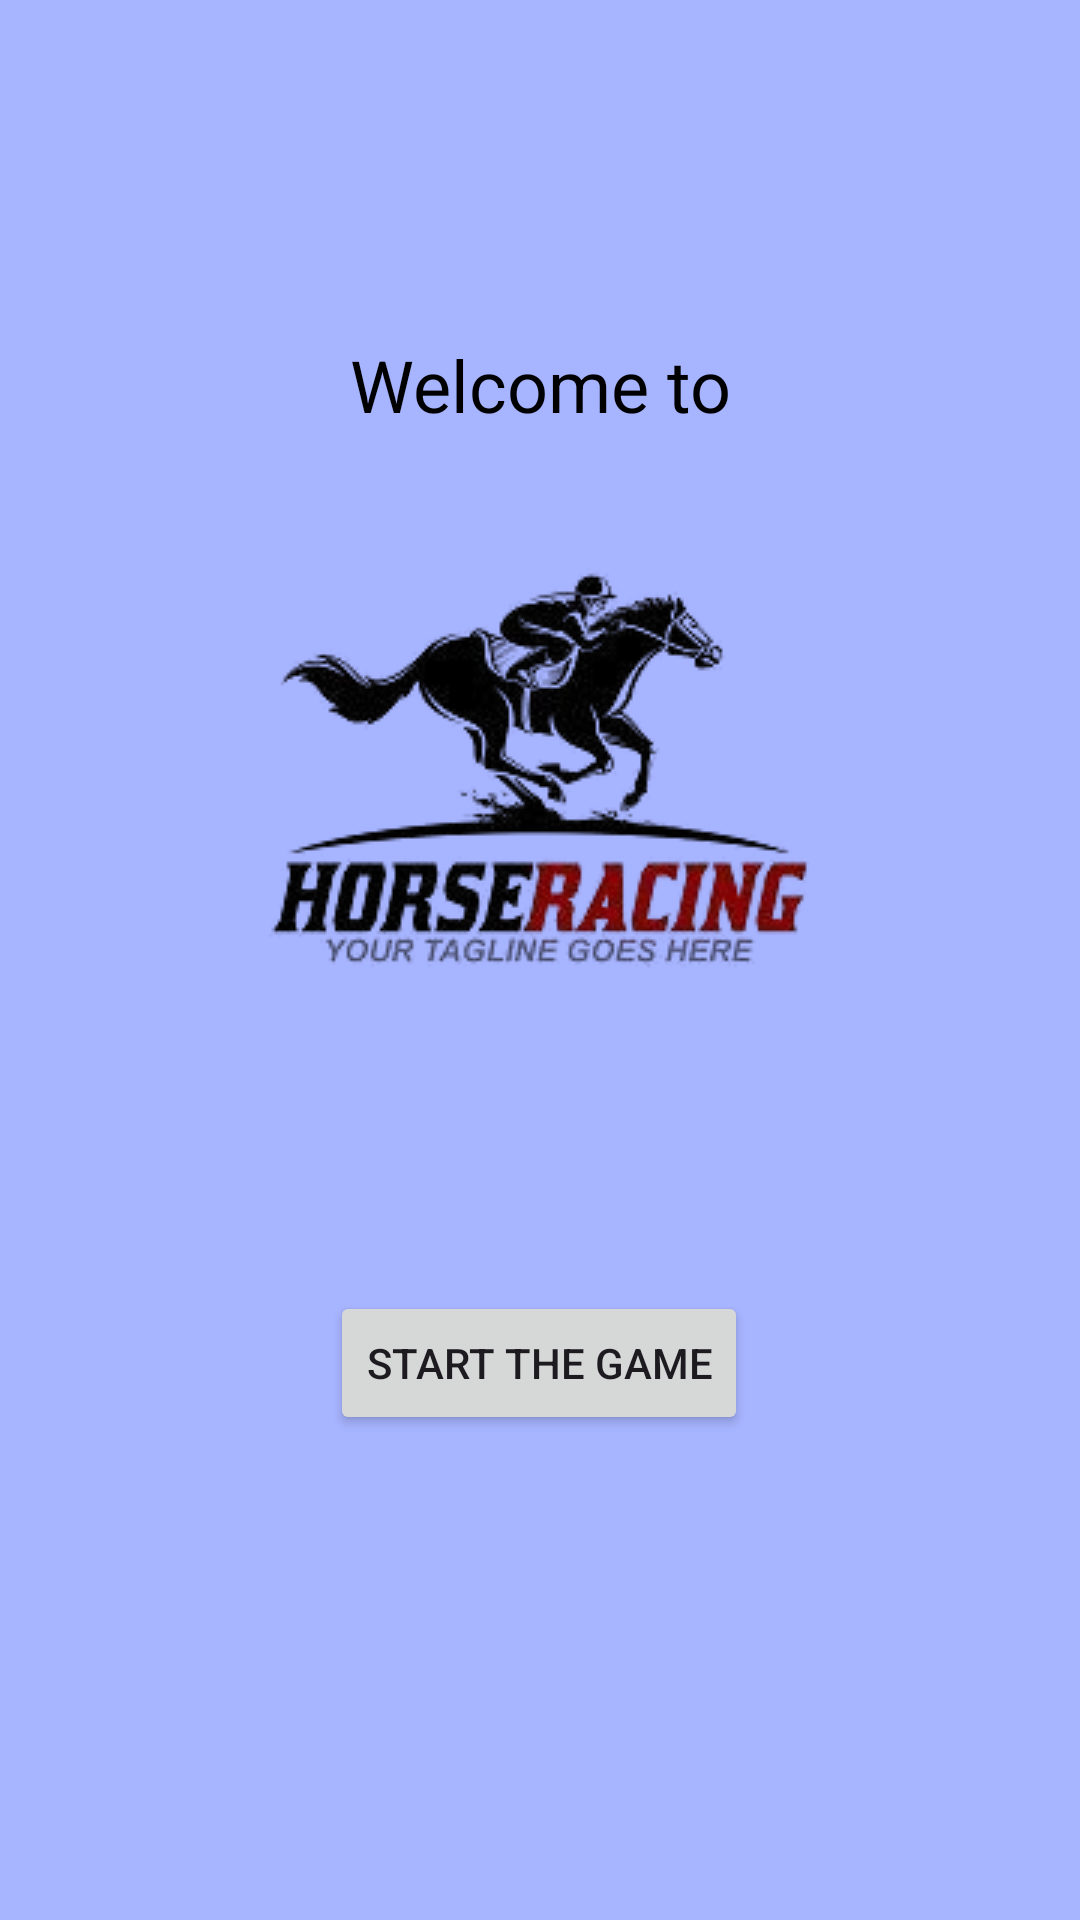

Here is an Android app screen rendered from its layout file. Give the layout XML and the strings, colors and styles it references.
<!-- AndroidManifest.xml: application theme Theme.HorseGameApp -->
<!-- res/layout/layout_ex_racing_home.xml -->
<?xml version="1.0" encoding="utf-8"?>
<androidx.constraintlayout.widget.ConstraintLayout xmlns:android="http://schemas.android.com/apk/res/android"
    xmlns:app="http://schemas.android.com/apk/res-auto"
    xmlns:tools="http://schemas.android.com/tools"
    android:layout_width="match_parent"
    android:layout_height="match_parent"
    android:background="#A7B4FF"
    >

    <ImageView
        android:id="@+id/imageTieude2"
        android:layout_width="wrap_content"
        android:layout_height="wrap_content"
        android:layout_marginTop="12dp"
        android:contentDescription="Title"
        app:layout_constraintEnd_toEndOf="parent"
        app:layout_constraintHorizontal_bias="0.495"
        app:layout_constraintStart_toStartOf="parent"
        app:layout_constraintTop_toBottomOf="@+id/textView11"
        app:srcCompat="@drawable/header" />

    <TextView
        android:id="@+id/textView11"
        android:layout_width="wrap_content"
        android:layout_height="wrap_content"
        android:layout_marginTop="112dp"
        android:text="Welcome to"
        android:textAlignment="center"
        android:textSize="24sp"
        android:textColor="#000000"
        app:layout_constraintEnd_toEndOf="parent"
        app:layout_constraintStart_toStartOf="parent"
        app:layout_constraintTop_toTopOf="parent" />

    <Button
        android:id="@+id/btnStart"
        android:layout_width="wrap_content"
        android:layout_height="wrap_content"
        android:layout_marginTop="74dp"
        android:text="Start the game"
        app:layout_constraintEnd_toEndOf="parent"
        app:layout_constraintHorizontal_bias="0.498"
        app:layout_constraintStart_toStartOf="parent"
        app:layout_constraintTop_toBottomOf="@+id/imageTieude2" />

    <ImageButton
        android:id="@+id/btnIntro"
        android:layout_width="35dp"
        android:layout_height="35dp"
        android:layout_marginTop="16dp"
        android:layout_marginEnd="20dp"
        android:adjustViewBounds="true"
        android:background="@android:color/transparent"
        android:scaleType="fitCenter"
        android:splitTrack="false"
        app:layout_constraintEnd_toEndOf="parent"
        app:layout_constraintTop_toTopOf="parent"
        app:srcCompat="@drawable/btn_intro" />
</androidx.constraintlayout.widget.ConstraintLayout>
<!-- resources referenced by this layout -->
<resources>
  <!-- drawable header: jpg bitmap (drawable, 8607 bytes) -->
  <style name="Theme.HorseGameApp" parent="Base.Theme.HorseGameApp" />
  <style name="Base.Theme.HorseGameApp" parent="Theme.Material3.DayNight.NoActionBar">
          
          
      </style>
</resources>
